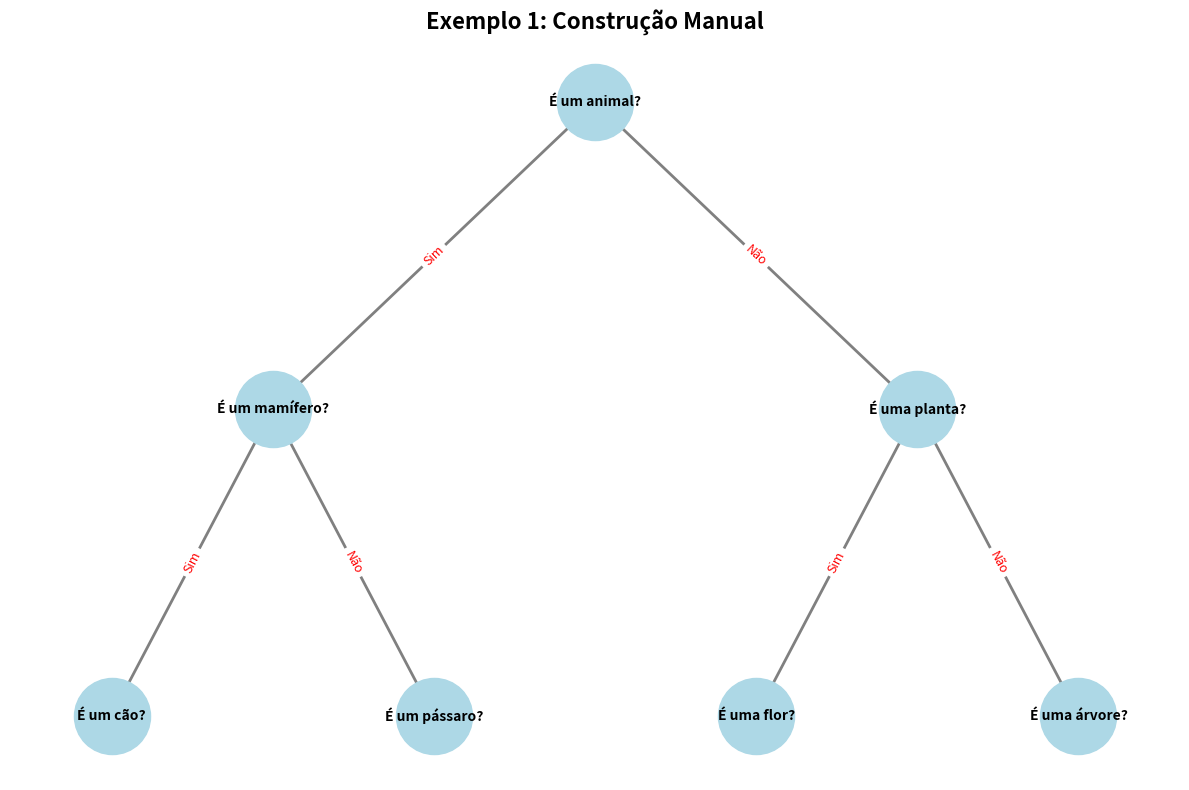
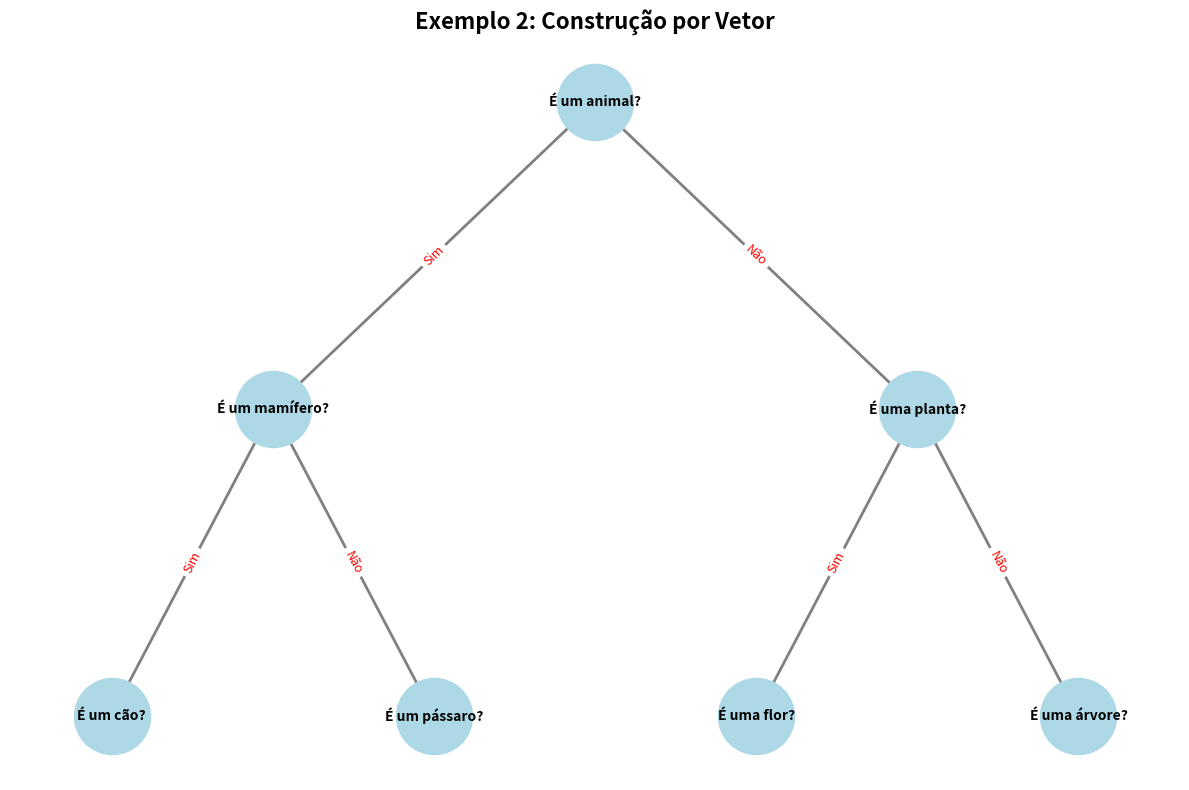
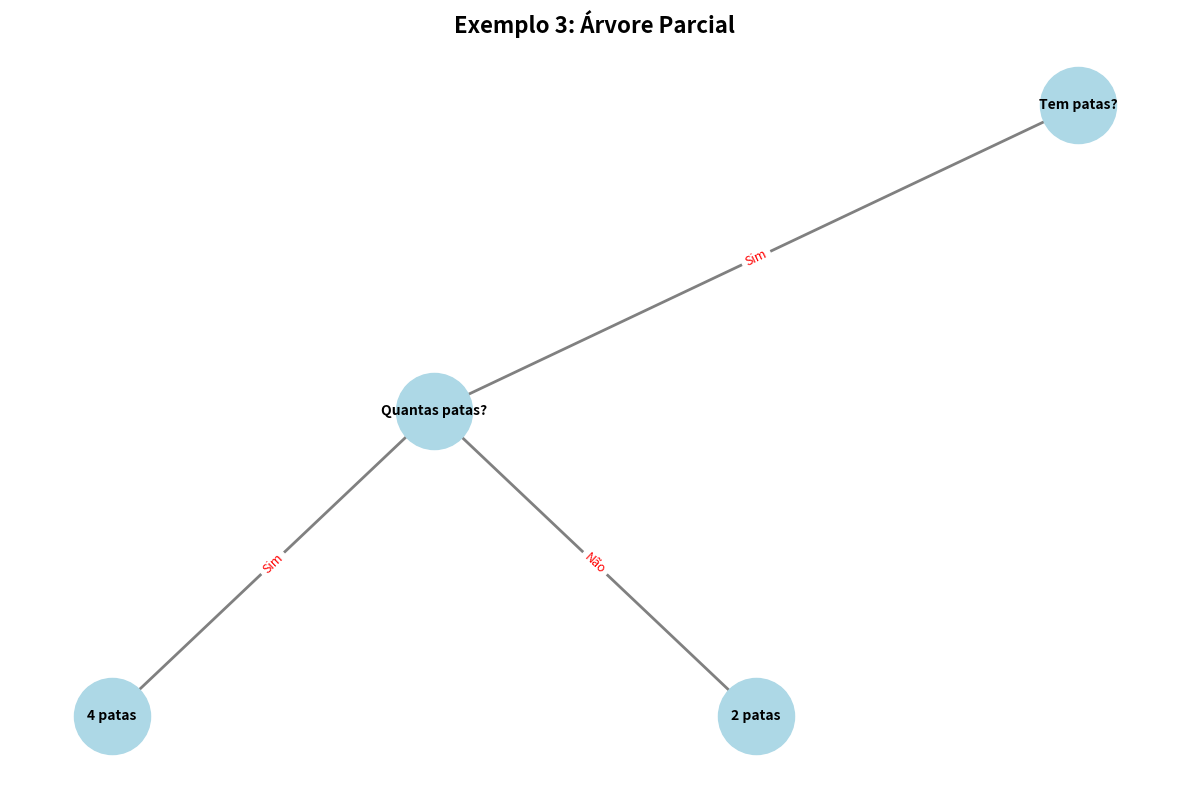

Python code for these plots, in order:
# Código responsável por modularizar a estrutura de uma árvore de decisão;
import matplotlib.pyplot as plt
import networkx as nx
from collections import deque

class Tree:
    """
    Classe que representa um nó de uma árvore de decisão binária;
    Adotando 'Não' como direito e 'Sim' como esquerdo;
    """
    def __init__(self, value=None):
        self.value = value
        self.left = None
        self.right = None
    def add_left(self, value):
        """Adiciona um filho à esquerda (Sim)"""
        if isinstance(value, Tree):
            self.left = value
        else:
            self.left = Tree(value)
        return self.left
    def add_right(self, value):
        """Adiciona um filho à direita (Não)"""
        if isinstance(value, Tree):
            self.right = value
        else:
            self.right = Tree(value)
        return self.right
    def is_leaf(self):
        """Verifica se o nó é uma folha (não tem filhos)"""
        return (self.left is None and self.right is None)
    def sim(self):
        """Retorna o filho esquerdo (Sim)"""
        return self.left
    def nao(self):
        """Retorna o filho direito (Não)"""
        return self.right
    def from_list(nodes):
        """
        Cria uma árvore a partir de uma lista em ordem de largura (BFS).
        None representa ausência de nó.
        
        Exemplo:
            nodes = ["Raiz", "Sim1", "Não1", "Sim2", None, "Não2", None]
            Cria:
                    Raiz
                   /    \
                Sim1    Não1
                /         \
              Sim2        Não2
        """
        if not nodes or nodes[0] is None:
            return None
        root = Tree(nodes[0])
        queue = deque([root])
        i = 1
        while queue and i < len(nodes):
            current = queue.popleft()
            # Adicionando filho esquerdo (Sim)
            if i < len(nodes) and nodes[i] is not None:
                current.left = Tree(nodes[i])
                queue.append(current.left)
            i += 1
            # Adicionando filho direito (Não)
            if i < len(nodes) and nodes[i] is not None:
                current.right = Tree(nodes[i])
                queue.append(current.right)
            i += 1
        return root
    def to_list(self):
        """
        Converte a árvore para uma lista em ordem de largura (BFS);
        Inclui None para posições vazias;
        Precisa salvar/restaurar a estrutura exata da árvore.
        """
        if not self.value:
            return []
        result = []
        queue = deque([self])
        while queue:
            current = queue.popleft()
            if current:
                result.append(current.value)
                queue.append(current.left)
                queue.append(current.right)
            else:
                result.append(None)
        # Remove None's do final
        while result and result[-1] is None:
            result.pop()
        return result
    def traverse_bfs(self):
        """
        Retorna lista de valores em ordem de largura (BFS);
        Precisa apenas listar/processar os nós existentes;
        """
        if not self.value:
            return []
        result = []
        queue = deque([self])
        while queue:
            current = queue.popleft()
            result.append(current.value)
            if current.left:
                queue.append(current.left)
            if current.right:
                queue.append(current.right)
        return result
    def traverse_dfs_preorder(self):
        """
        Retorna lista de valores em pré-ordem (DFS)
        """
        result = []
        if self.value:
            result.append(self.value)
            if self.left:
                result.extend(self.left.traverse_dfs_preorder())
            if self.right:
                result.extend(self.right.traverse_dfs_preorder())
        return result
    def get_height(self):
        """
        Retorna a altura da árvore
        """
        if self.is_leaf():
            return 0
        left_height = self.left.get_height() if self.left else 0
        right_height = self.right.get_height() if self.right else 0
        return 1 + max(left_height, right_height)
    def get_node_count(self):
        """
        Retorna o número total de nós
        """
        count = 1
        if self.left:
            count += self.left.get_node_count()
        if self.right:
            count += self.right.get_node_count()
        return count
    def find_node(self, value):
        """
        Busca um nó pelo valor (BFS)
        """
        queue = deque([self])
        while queue:
            current = queue.popleft()
            if current.value == value:
                return current
            if current.left:
                queue.append(current.left)
            if current.right:
                queue.append(current.right)
        return None
    def visualize(self, title="Árvore de Decisão", figsize=(12, 8), save_path=None):
        """
        Visualiza a árvore de decisão usando matplotlib e networkx.
        Argumentos:
            title: Título do gráfico
            figsize: Tamanho da figura (largura, altura)
            save_path: Caminho para salvar a imagem (opcional)
        """
        def build_graph(tree, graph, pos, x=0, y=0, layer=1, parent=None, direction=""):
            if tree is None:
                return graph, pos
            node_id = id(tree)
            graph.add_node(node_id, label=tree.value)
            pos[node_id] = (x, y)
            if parent is not None:
                graph.add_edge(parent, node_id, label=direction)
            width = 4 / (2 ** layer)
            if tree.left:
                build_graph(tree.left, graph, pos, x - width, y - 1, layer + 1, node_id, "Sim")
            if tree.right:
                build_graph(tree.right, graph, pos, x + width, y - 1, layer + 1, node_id, "Não")
            return graph, pos
        G = nx.DiGraph()
        positions = {}
        build_graph(self, G, positions)
        plt.figure(figsize=figsize)
        labels = nx.get_node_attributes(G, 'label')
        nx.draw_networkx_nodes(G, positions, node_color='lightblue', node_size=3000, node_shape='o')
        nx.draw_networkx_edges(G, positions, edge_color='gray', arrows=True, arrowsize=20, width=2)
        nx.draw_networkx_labels(G, positions, labels, font_size=10, font_weight='bold')
        edge_labels = nx.get_edge_attributes(G, 'label')
        nx.draw_networkx_edge_labels(G, positions, edge_labels, font_size=9, font_color='red')
        plt.title(title, fontsize=16, fontweight='bold')
        plt.axis('off')
        plt.tight_layout()
        if save_path:
            plt.savefig(save_path, dpi=300, bbox_inches='tight')
        plt.show()
    def print(self):
        """
        Alias para visualize()
        """
        self.visualize()
    def __str__(self):
        """
        Representação em string da árvore
        """
        return f"Árvore(valores={self.value}, altura={self.get_height()}, nós={self.get_node_count()})"
    def __repr__(self):
        return self.__str__()
    
# Exemplo de uso:
if __name__ == "__main__":
    print("=" * 60)
    print("EXEMPLO 1: Construção manual (método original)")
    print("=" * 60)
    root = Tree("É um animal?")
    root.add_left("É um mamífero?")
    root.add_right("É uma planta?")
    root.sim().add_left("É um cão?")
    root.sim().add_right("É um pássaro?")
    root.nao().add_left("É uma flor?")
    root.nao().add_right("É uma árvore?")
    print(f"Informações da árvore: {root}")
    print(f"Travessia BFS: {root.traverse_bfs()}")
    print(f"Travessia DFS: {root.traverse_dfs_preorder()}")
    print(f"Lista (formato vetor): {root.to_list()}")
    root.visualize(title="Exemplo 1: Construção Manual")
    print("\n" + "=" * 60)
    print("EXEMPLO 2: Construção a partir de vetor (BFS)")
    print("=" * 60)
    # Criando a mesma árvore usando lista
    nodes = [
        "É um animal?",
        "É um mamífero?", "É uma planta?",
        "É um cão?", "É um pássaro?", "É uma flor?", "É uma árvore?"
    ]
    root2 = Tree.from_list(nodes)
    print(f"Informações da árvore: {root2}")
    print(f"Travessia BFS: {root2.traverse_bfs()}")
    root2.visualize(title="Exemplo 2: Construção por Vetor")
    print("\n" + "=" * 60)
    print("EXEMPLO 3: Árvore com nós ausentes")
    print("=" * 60)
    # Árvore parcial com None indicando ausência de nós
    nodes_partial = [
        "Tem patas?",
        "Quantas patas?", None,  # Sem filho direito no nível 1
        "4 patas", "2 patas"      # Filhos do "Quantas patas?"
    ]
    root3 = Tree.from_list(nodes_partial)
    print(f"Informações da árvore: {root3}")
    print(f"Travessia BFS: {root3.traverse_bfs()}")
    root3.visualize(title="Exemplo 3: Árvore Parcial")
